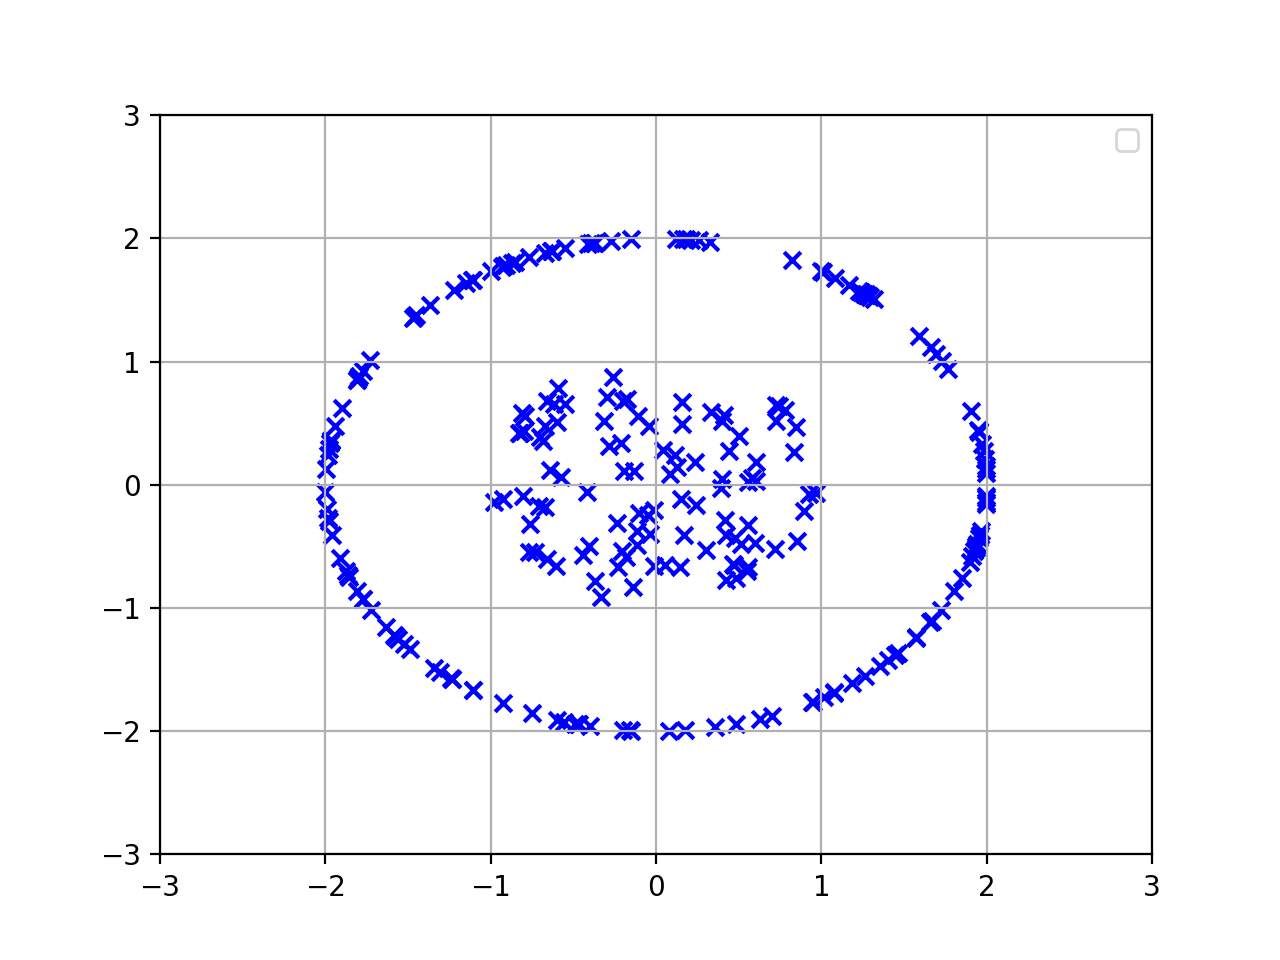

The table this chart was drawn from, first rows:
-1.50E-01, -1.99E+00, , , , , , , , , , , , , , , , , , , , , , 
-1.63E+00, -1.15E+00, , , , , , , , , , , , , , , , , , , , , , 
1.85E+00, -7.59E-01, , , , , , , , , , , , , , , , , , , , , , 
-1.30E+00, -1.52E+00, , , , , , , , , , , , , , , , , , , , , , 
1.08E+00, -1.69E+00, , , , , , , , , , , , , , , , , , , , , , 
-7.49E-01, -1.85E+00, , , , , , , , , , , , , , , , , , , , , , 
8.26E-01, 1.82E+00, , , , , , , , , , , , , , , , , , , , , , 
-1.97E+00, 3.67E-01, , , , , , , , , , , , , , , , , , , , , , 
1.40E+00, -1.42E+00, , , , , , , , , , , , , , , , , , , , , , 
1.24E+00, 1.57E+00, , , , , , , , , , , , , , , , , , , , , , 
-5.55E-01, -1.92E+00, , , , , , , , , , , , , , , , , , , , , , 
1.99E+00, 1.51E-01, , , , , , , , , , , , , , , , , , , , , , 
-1.97E+00, 3.53E-01, , , , , , , , , , , , , , , , , , , , , , 
-4.00E-01, -1.96E+00, , , , , , , , , , , , , , , , , , , , , , 
1.99E+00, -1.59E-01, , , , , , , , , , , , , , , , , , , , , , 
-7.69E-01, 1.85E+00, , , , , , , , , , , , , , , , , , , , , , 
1.01E+00, 1.72E+00, , , , , , , , , , , , , , , , , , , , , , 
1.96E+00, -3.73E-01, , , , , , , , , , , , , , , , , , , , , , 
-4.11E-01, 1.96E+00, , , , , , , , , , , , , , , , , , , , , , 
-1.91E+00, -5.94E-01, , , , , , , , , , , , , , , , , , , , , , 
-4.89E-01, -1.94E+00, , , , , , , , , , , , , , , , , , , , , , 
1.98E+00, 2.72E-01, , , , , , , , , , , , , , , , , , , , , , 
-1.23E+00, -1.58E+00, , , , , , , , , , , , , , , , , , , , , , 
1.35E+00, -1.47E+00, , , , , , , , , , , , , , , , , , , , , , 
1.26E+00, -1.55E+00, , , , , , , , , , , , , , , , , , , , , , 
9.96E-01, 1.73E+00, , , , , , , , , , , , , , , , , , , , , , 
-1.10E+00, -1.67E+00, , , , , , , , , , , , , , , , , , , , , , 
-1.80E+00, 8.70E-01, , , , , , , , , , , , , , , , , , , , , , 
1.95E+00, 4.45E-01, , , , , , , , , , , , , , , , , , , , , , 
1.94E+00, -4.77E-01, , , , , , , , , , , , , , , , , , , , , , 
-1.77E+00, -9.23E-01, , , , , , , , , , , , , , , , , , , , , , 
1.62E-01, 1.99E+00, , , , , , , , , , , , , , , , , , , , , , 
-1.52E+00, -1.30E+00, , , , , , , , , , , , , , , , , , , , , , 
2.57E-01, 1.98E+00, , , , , , , , , , , , , , , , , , , , , , 
3.60E-01, -1.97E+00, , , , , , , , , , , , , , , , , , , , , , 
1.84E-01, 1.99E+00, , , , , , , , , , , , , , , , , , , , , , 
1.19E+00, -1.61E+00, , , , , , , , , , , , , , , , , , , , , , 
-1.15E+00, 1.64E+00, , , , , , , , , , , , , , , , , , , , , , 
-2.00E+00, -5.57E-02, , , , , , , , , , , , , , , , , , , , , , 
-1.77E+00, -9.31E-01, , , , , , , , , , , , , , , , , , , , , , 
-9.27E-01, 1.77E+00, , , , , , , , , , , , , , , , , , , , , , 
-8.51E-01, 1.81E+00, , , , , , , , , , , , , , , , , , , , , , 
7.00E-01, -1.87E+00, , , , , , , , , , , , , , , , , , , , , , 
1.99E+00, 2.06E-01, , , , , , , , , , , , , , , , , , , , , , 
6.27E-01, -1.90E+00, , , , , , , , , , , , , , , , , , , , , , 
-3.95E-01, 1.96E+00, , , , , , , , , , , , , , , , , , , , , , 
-4.70E-01, -1.94E+00, , , , , , , , , , , , , , , , , , , , , , 
-4.64E-01, -1.95E+00, , , , , , , , , , , , , , , , , , , , , , 
-1.98E+00, 2.93E-01, , , , , , , , , , , , , , , , , , , , , , 
1.95E+00, 4.25E-01, , , , , , , , , , , , , , , , , , , , , , 
1.95E+00, -4.28E-01, , , , , , , , , , , , , , , , , , , , , , 
-1.85E+00, -7.49E-01, , , , , , , , , , , , , , , , , , , , , , 
1.96E+00, -4.04E-01, , , , , , , , , , , , , , , , , , , , , , 
2.15E-01, 1.99E+00, , , , , , , , , , , , , , , , , , , , , , 
-6.28E-01, 1.90E+00, , , , , , , , , , , , , , , , , , , , , , 
-1.56E-01, -1.99E+00, , , , , , , , , , , , , , , , , , , , , , 
3.27E-01, 1.97E+00, , , , , , , , , , , , , , , , , , , , , , 
1.96E+00, -4.03E-01, , , , , , , , , , , , , , , , , , , , , , 
1.91E+00, 6.02E-01, , , , , , , , , , , , , , , , , , , , , , 
-1.53E-01, 1.99E+00, , , , , , , , , , , , , , , , , , , , , , 
1.30E+00, 1.52E+00, , , , , , , , , , , , , , , , , , , , , , 
... 189 more rows
